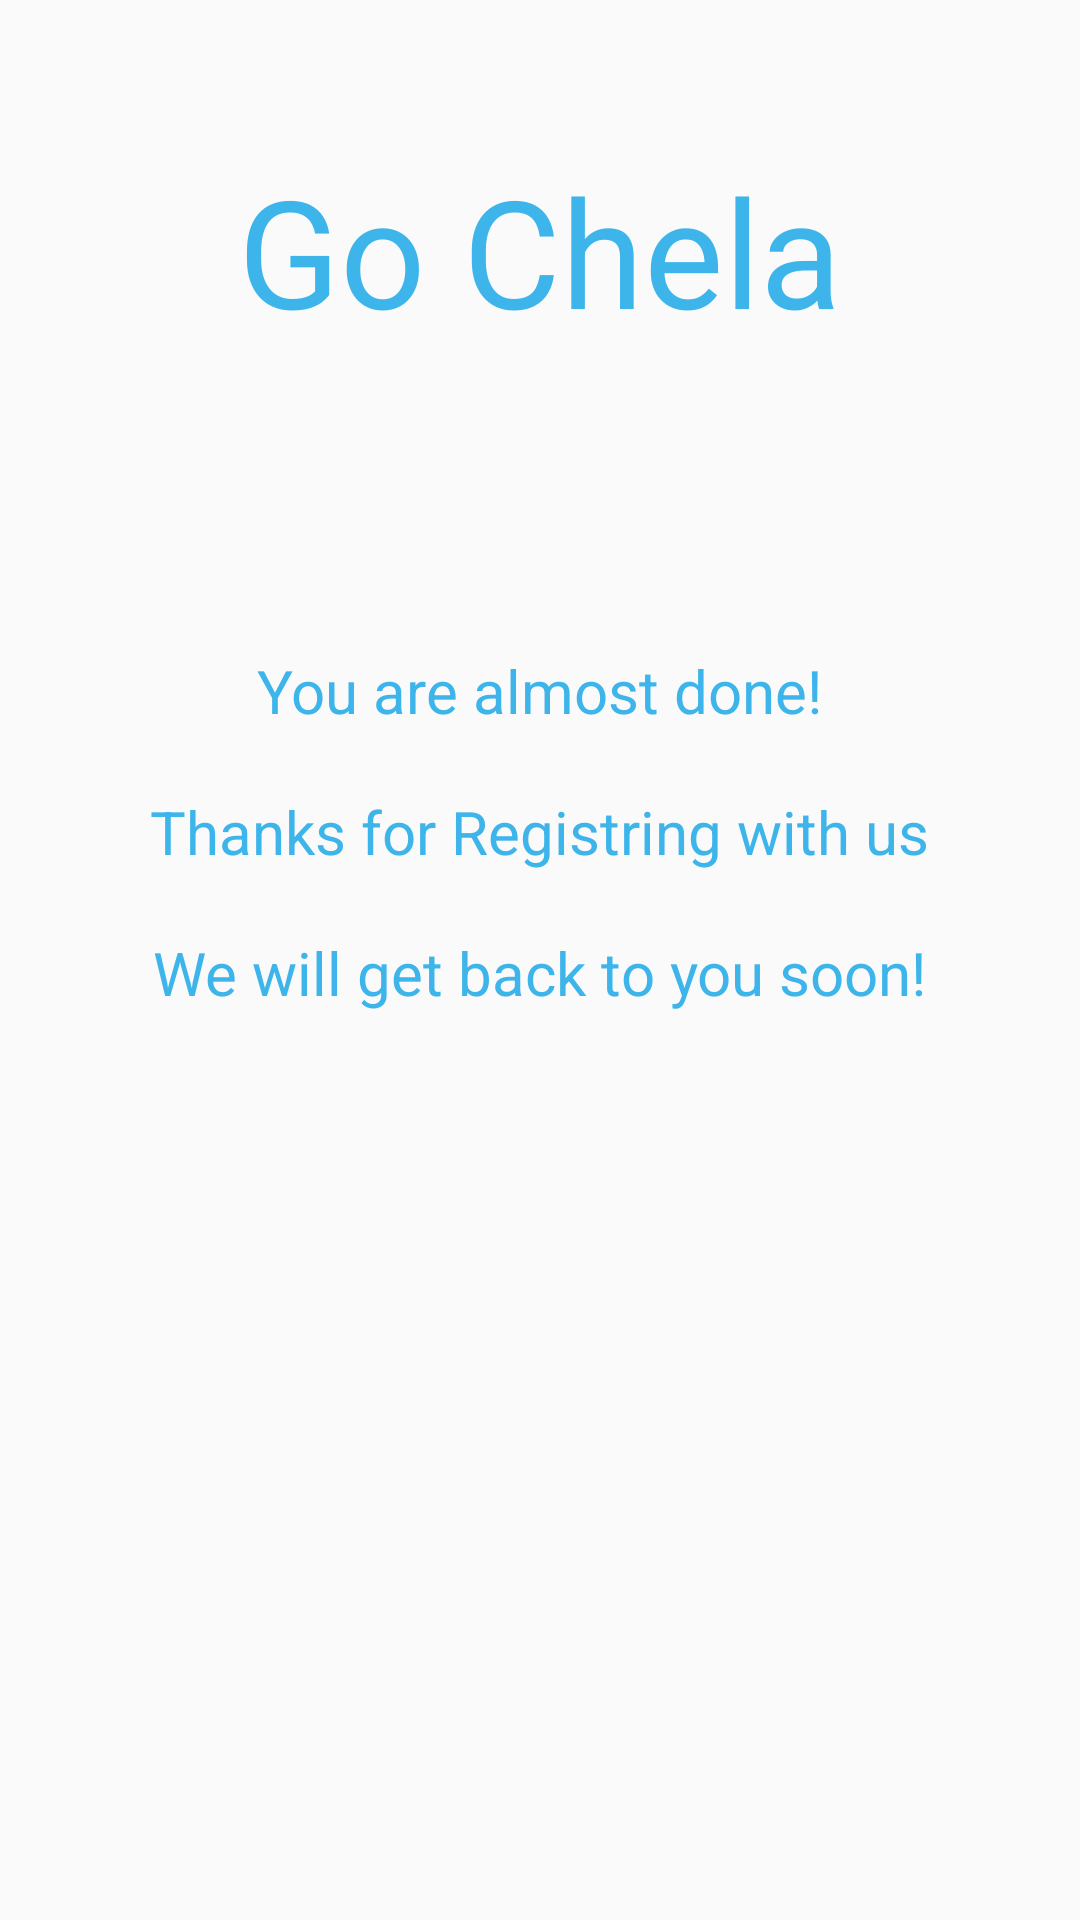

Write the Android layout XML for this screen, with the resource values it uses.
<!-- AndroidManifest.xml: application theme SplashTheme -->
<!-- res/layout/layout_dashboard.xml -->
<?xml version="1.0" encoding="utf-8"?>
<RelativeLayout xmlns:android="http://schemas.android.com/apk/res/android"
    android:layout_width="match_parent"
    android:layout_height="match_parent">


    <TextView
        android:id="@+id/iv_logo"
        android:layout_width="wrap_content"
        android:layout_height="wrap_content"
        android:layout_centerHorizontal="true"
        android:layout_marginTop="50dp"
        android:text="@string/app_name"
        android:textColor="@color/bg_app"
        android:textSize="50sp" />


    <TextView
        android:id="@+id/tv_thanks"
        android:layout_width="wrap_content"
        android:layout_height="wrap_content"
        android:layout_below="@id/iv_logo"
        android:layout_centerHorizontal="true"
        android:layout_marginTop="100dp"
        android:text="You are almost done!"
        android:textColor="@color/bg_app"
        android:textSize="20sp" />


    <TextView
        android:id="@+id/tv_thanksss"
        android:layout_width="wrap_content"
        android:layout_height="wrap_content"
        android:layout_below="@id/tv_thanks"
        android:layout_centerHorizontal="true"
        android:layout_marginTop="20dp"
        android:text="Thanks for Registring with us"
        android:textColor="@color/bg_app"
        android:textSize="20sp" />


    <TextView
        android:layout_width="wrap_content"
        android:layout_height="wrap_content"
        android:layout_below="@id/tv_thanksss"
        android:layout_centerHorizontal="true"
        android:layout_marginTop="20dp"
        android:text="We will get back to you soon!"
        android:textColor="@color/bg_app"
        android:textSize="20sp" />

</RelativeLayout>
<!-- resources referenced by this layout -->
<resources>
  <color name="bg_app">#FF3DB5EA</color>
  <string name="app_name">Go Chela</string>
  <style name="SplashTheme" parent="Theme.AppCompat.Light.NoActionBar">
          <item name="colorPrimary">@color/colorPrimary</item>
          <item name="colorPrimaryDark">@color/colorPrimaryDark</item>
          <item name="colorAccent">@color/colorAccent</item>
          <item name="android:windowNoTitle">true</item>
          <item name="windowActionBar">false</item>
          <item name="android:windowFullscreen">true</item>
          <item name="android:windowContentOverlay">@null</item>
      </style>
  <color name="colorPrimary">#3F51B5</color>
  <color name="colorPrimaryDark">#303F9F</color>
  <color name="colorAccent">#FF4081</color>
</resources>
